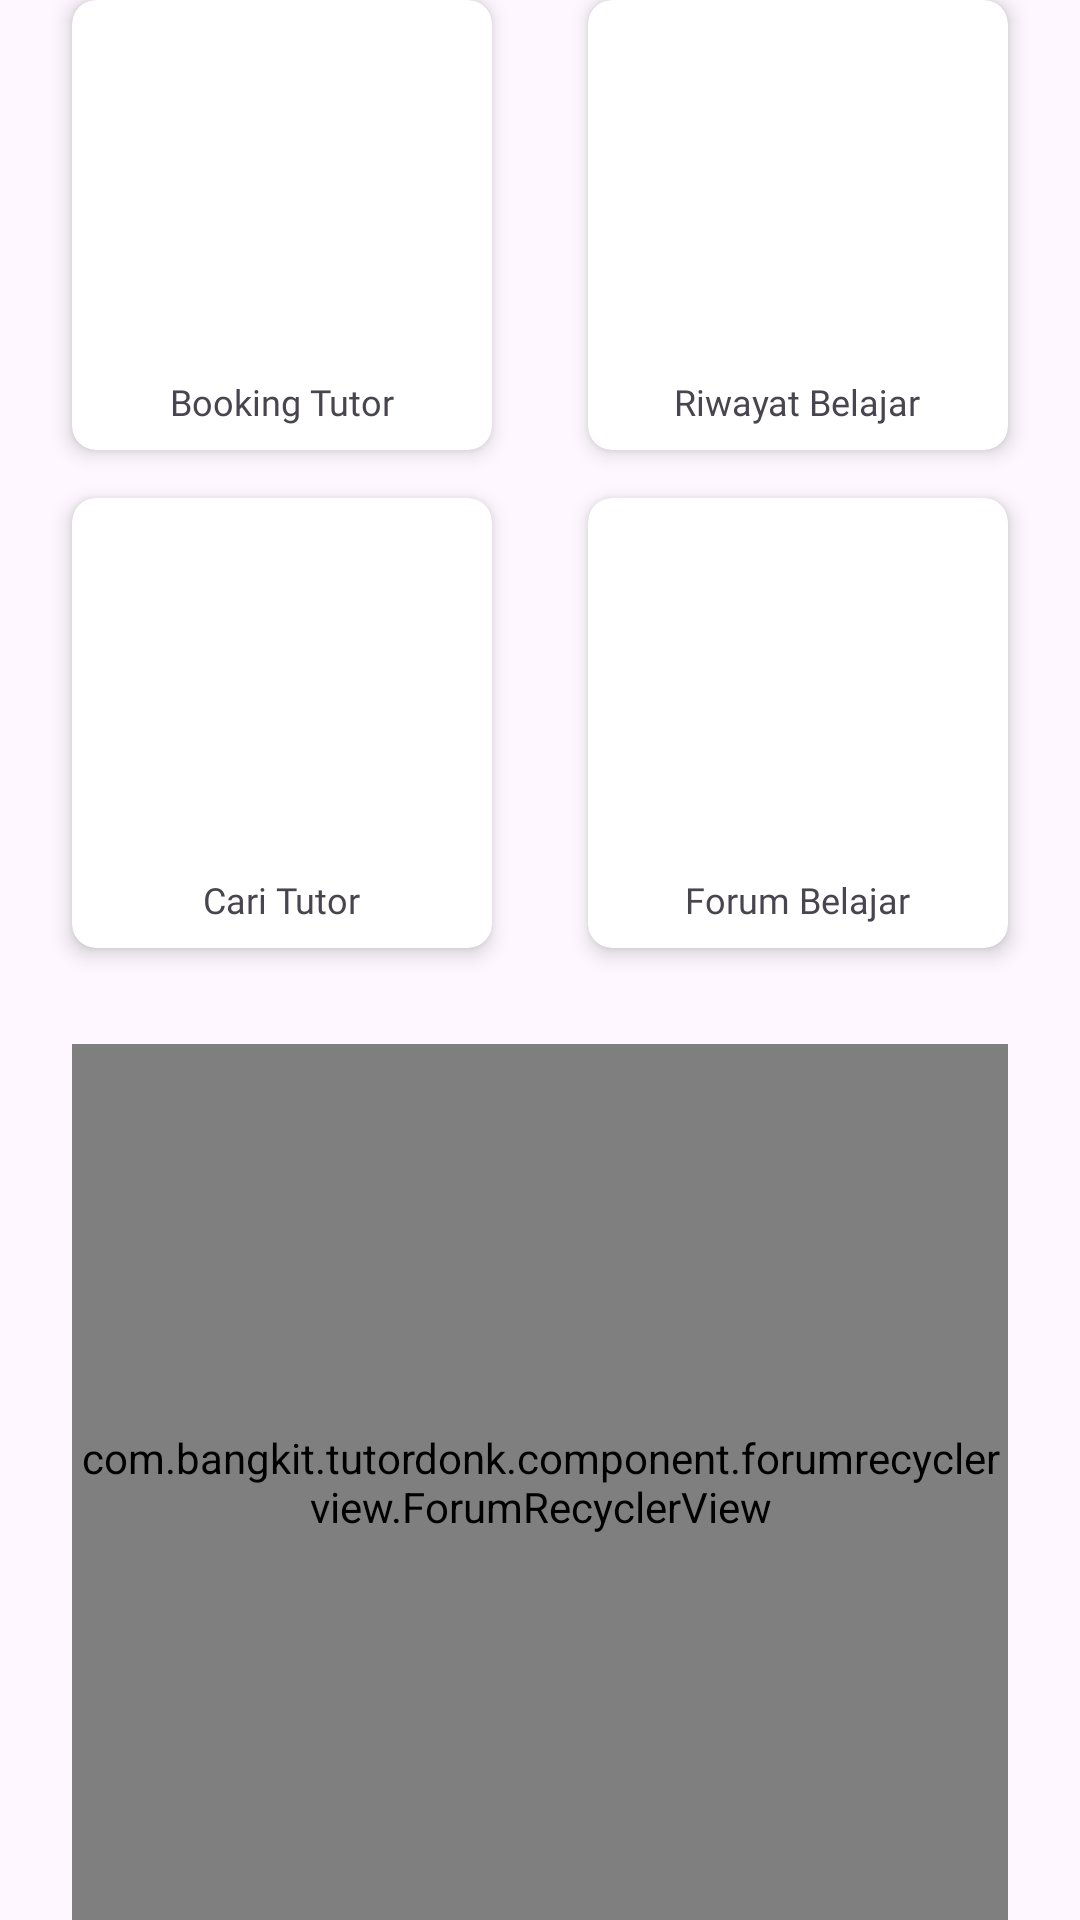

Produce the Android XML layout that renders to this screen, including the resource entries it uses.
<!-- AndroidManifest.xml: application theme Theme.TutorDon -->
<!-- res/layout/fragment_student_dashboard.xml -->
<?xml version="1.0" encoding="utf-8"?>
<androidx.constraintlayout.widget.ConstraintLayout xmlns:android="http://schemas.android.com/apk/res/android"
    xmlns:app="http://schemas.android.com/apk/res-auto"
    android:layout_width="match_parent"
    android:layout_height="match_parent">

    <androidx.constraintlayout.widget.Guideline
        android:id="@+id/gl_start"
        android:layout_width="wrap_content"
        android:layout_height="wrap_content"
        android:orientation="vertical"
        app:layout_constraintGuide_begin="24dp" />

    <androidx.constraintlayout.widget.Guideline
        android:id="@+id/gl_end"
        android:layout_width="wrap_content"
        android:layout_height="wrap_content"
        android:orientation="vertical"
        app:layout_constraintGuide_end="24dp" />

    <androidx.cardview.widget.CardView
        android:id="@+id/cv_booking_tutor"
        android:layout_width="0dp"
        android:layout_height="150dp"
        android:layout_marginEnd="16dp"
        app:cardCornerRadius="8dp"
        app:cardElevation="4dp"
        app:layout_constraintEnd_toStartOf="@+id/cv_study_history"
        app:layout_constraintHorizontal_bias="0.5"
        app:layout_constraintStart_toStartOf="@+id/gl_start"
        app:layout_constraintTop_toTopOf="parent">

        <TextView
            style="@style/TheJakartaSans.Regular.12sp"
            android:layout_gravity="bottom|center_horizontal"
            android:layout_marginBottom="8dp"
            android:text="@string/home_user_title_booking_tutor" />
    </androidx.cardview.widget.CardView>

    <androidx.cardview.widget.CardView
        android:id="@+id/cv_study_history"
        android:layout_width="0dp"
        android:layout_height="150dp"
        android:layout_marginStart="16dp"
        app:cardCornerRadius="8dp"
        app:cardElevation="4dp"
        app:layout_constraintEnd_toEndOf="@id/gl_end"
        app:layout_constraintHorizontal_bias="0.5"
        app:layout_constraintStart_toEndOf="@id/cv_booking_tutor"
        app:layout_constraintTop_toTopOf="parent">

        <TextView
            style="@style/TheJakartaSans.Regular.12sp"
            android:layout_gravity="bottom|center_horizontal"
            android:layout_marginBottom="8dp"
            android:text="@string/home_user_title_history_study" />
    </androidx.cardview.widget.CardView>

    <androidx.cardview.widget.CardView
        android:id="@+id/cv_find_tutor"
        android:layout_width="0dp"
        android:layout_height="150dp"
        android:layout_marginTop="16dp"
        android:layout_marginEnd="16dp"
        app:cardCornerRadius="8dp"
        app:cardElevation="4dp"
        app:layout_constraintEnd_toStartOf="@+id/cv_forum_history"
        app:layout_constraintHorizontal_bias="0.5"
        app:layout_constraintStart_toStartOf="@+id/gl_start"
        app:layout_constraintTop_toBottomOf="@+id/cv_booking_tutor">

        <TextView
            style="@style/TheJakartaSans.Regular.12sp"
            android:layout_gravity="bottom|center_horizontal"
            android:layout_marginBottom="8dp"
            android:text="@string/home_user_title_find_tutor" />
    </androidx.cardview.widget.CardView>

    <androidx.cardview.widget.CardView
        android:id="@+id/cv_forum_history"
        android:layout_width="0dp"
        android:layout_height="150dp"
        android:layout_marginStart="16dp"
        android:layout_marginTop="16dp"
        app:cardCornerRadius="8dp"
        app:cardElevation="4dp"
        app:layout_constraintEnd_toEndOf="@id/gl_end"
        app:layout_constraintHorizontal_bias="0.5"
        app:layout_constraintStart_toEndOf="@id/cv_find_tutor"
        app:layout_constraintTop_toBottomOf="@+id/cv_study_history">

        <TextView
            style="@style/TheJakartaSans.Regular.12sp"
            android:layout_gravity="bottom|center_horizontal"
            android:layout_marginBottom="8dp"
            android:text="@string/home_user_forum_tutor" />
    </androidx.cardview.widget.CardView>

    <com.bangkit.tutordonk.component.forumrecyclerview.ForumRecyclerView
        android:id="@+id/rv_forum_hottest"
        android:layout_width="0dp"
        android:layout_height="0dp"
        android:layout_marginTop="32dp"
        app:layout_constraintBottom_toBottomOf="parent"
        app:layout_constraintEnd_toEndOf="@id/gl_end"
        app:layout_constraintStart_toStartOf="@id/gl_start"
        app:layout_constraintTop_toBottomOf="@id/cv_find_tutor" />

</androidx.constraintlayout.widget.ConstraintLayout>
<!-- resources referenced by this layout -->
<resources>
  <string name="home_user_forum_tutor">Forum Belajar</string>
  <string name="home_user_title_booking_tutor">Booking Tutor</string>
  <string name="home_user_title_find_tutor">Cari Tutor</string>
  <string name="home_user_title_history_study">Riwayat Belajar</string>
  <style name="TheJakartaSans.Regular.12sp">
          <item name="android:textSize">12sp</item>
      </style>
  <style name="Theme.TutorDon" parent="Base.Theme.TutorDon" />
  <style name="Base.Theme.TutorDon" parent="Theme.Material3.DayNight.NoActionBar">
          
          
      </style>
</resources>
